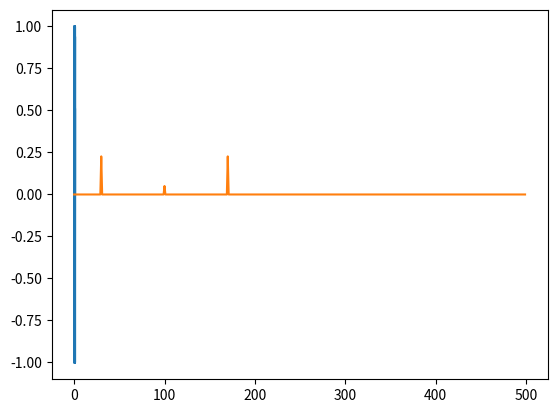

The script that saved this image:
import numpy as np
import matplotlib.pyplot as plt
from scipy.io import wavfile


#normalize function
def norm(data):
    min_v = min(data)
    max_v = max(data)
    return np.array([((x-min_v) / (max_v-min_v)) for x in data])*2.0-1

###get sample data from file
##samplerate, data = wavfile.read("beat.wav")
##data = norm(data)

t = np.arange(0,1.0,1.0/44100)
##t = np.arange(0,1.0,1.0/len(data))

###signal frequency
carrier_frequency = 100 #Hz
modulator_frequency = 70 #Hz

depth = 0.9
carrier = np.sin(2 * np.pi * carrier_frequency * t)
modulator = np.sin(2 * np.pi * modulator_frequency * t)*depth-(1-depth)



y = norm(carrier*modulator)

plt.plot(t, y)
plt.show()


####PLOT SIGNAL IN FREQUENCY DOMAIN####
##plt.plot(np.arange(20000),np.abs(np.fft.ifft(norm(data)))[:20000])
plt.plot(np.arange(500),np.abs(np.fft.ifft(y))[:500])
plt.show()

####WRITE AUDIO FILE####
##y *= 32767
##y = np.int16(y)
##wavfile.write("file.wav", samplerate, y)
##

